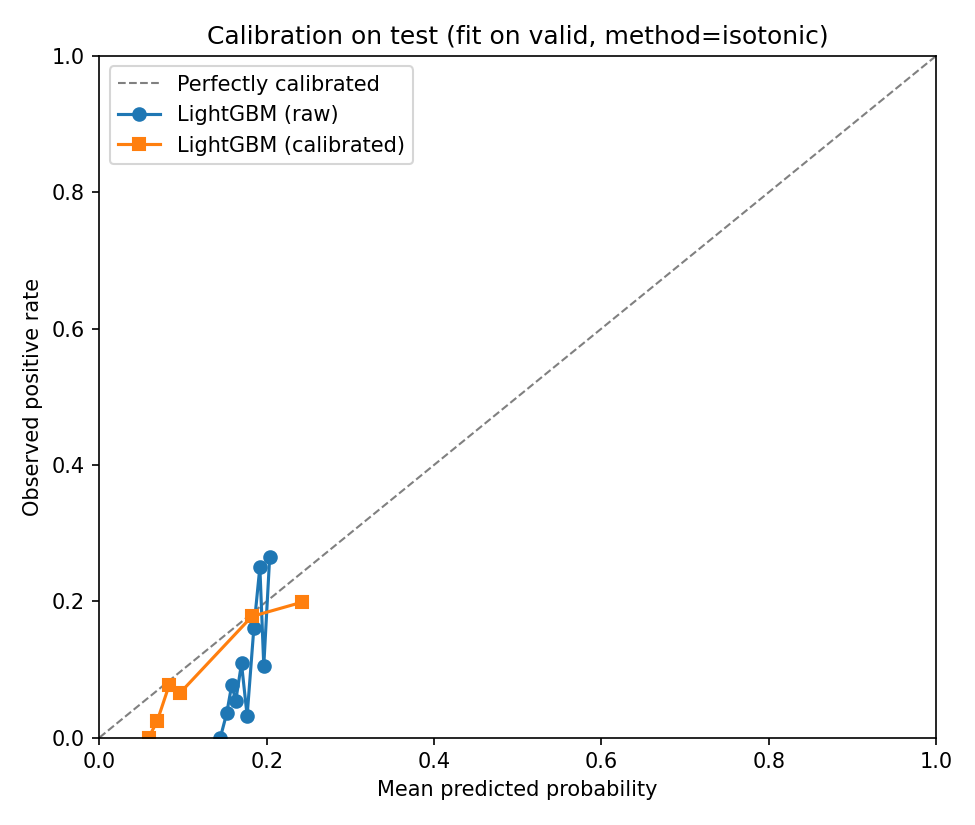

Data behind this chart, as committed beside it:
series, bin, mean_pred, frac_pos, count
raw, 0, 0.1445, 0.0, 93
raw, 1, 0.1522, 0.03571, 84
raw, 2, 0.1582, 0.07767, 103
raw, 3, 0.1629, 0.05376, 93
raw, 4, 0.1698, 0.1087, 92
raw, 5, 0.1766, 0.03191, 94
raw, 6, 0.1846, 0.1613, 93
raw, 7, 0.1918, 0.25, 64
raw, 8, 0.1965, 0.1053, 114
raw, 9, 0.2035, 0.2647, 102
calibrated, 0, 0.05882, 0.0, 50
calibrated, 1, 0.06897, 0.02381, 126
calibrated, 2, 0.08333, 0.07692, 13
calibrated, 3, 0.09647, 0.06562, 381
calibrated, 4, 0.1823, 0.1778, 90
calibrated, 5, 0.2419, 0.1985, 272
